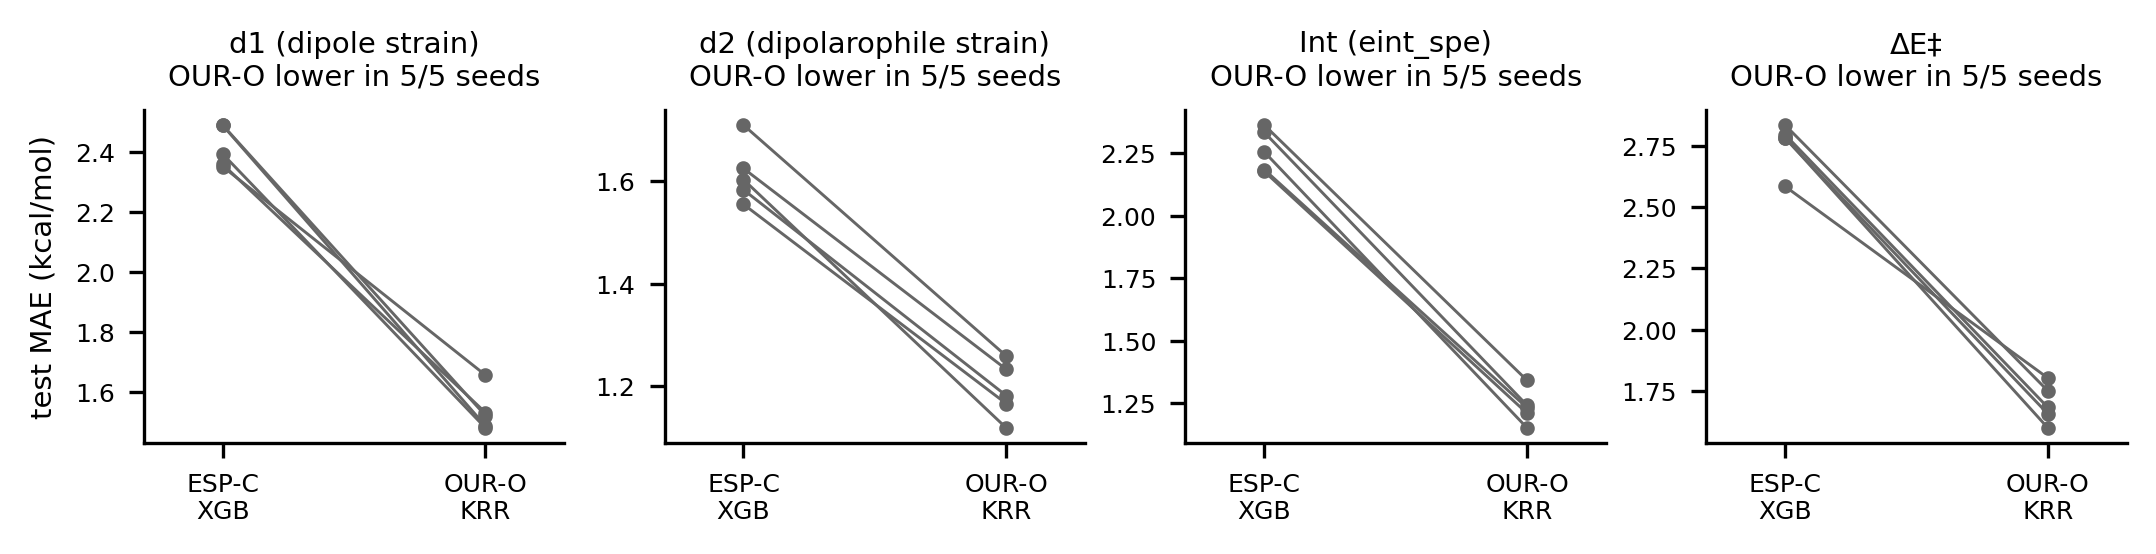

Data behind this chart, as committed beside it:
target, seed, esp_c, our_o
d1, 22, 2.395, 1.482
d1, 23, 2.36, 1.533
d1, 14, 2.49, 1.489
d1, 1, 2.353, 1.658
d1, 2, 2.491, 1.523
d2, 22, 1.555, 1.165
d2, 23, 1.584, 1.181
d2, 14, 1.603, 1.118
d2, 1, 1.625, 1.233
d2, 2, 1.71, 1.259
Int, 22, 2.335, 1.242
Int, 23, 2.178, 1.21
Int, 14, 2.256, 1.151
Int, 1, 2.185, 1.232
Int, 2, 2.364, 1.341
dEa, 22, 2.795, 1.683
dEa, 23, 2.783, 1.599
dEa, 14, 2.781, 1.656
dEa, 1, 2.584, 1.803
dEa, 2, 2.834, 1.75
